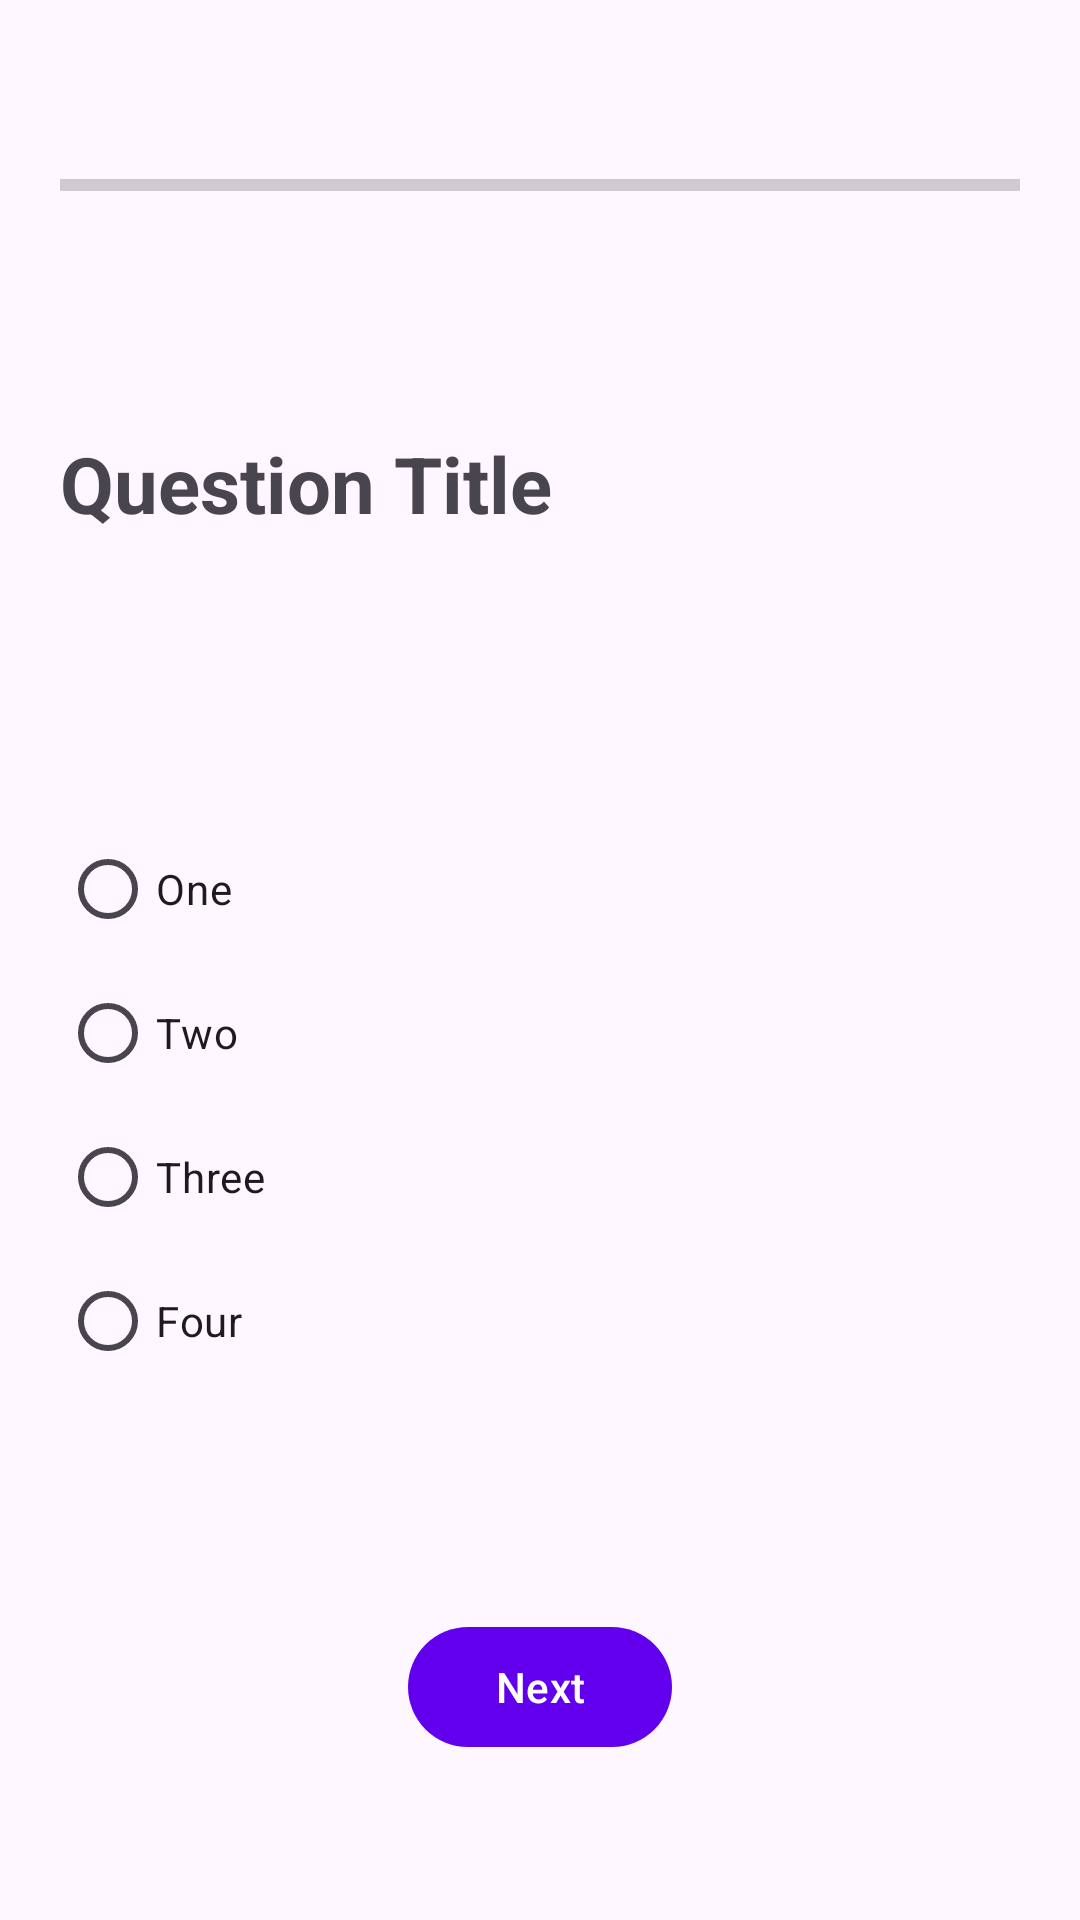

Here is an Android app screen rendered from its layout file. Give the layout XML and the strings, colors and styles it references.
<!-- AndroidManifest.xml: application theme Theme.GDSCQuizApp -->
<!-- res/layout/fragment_quiz.xml -->
<?xml version="1.0" encoding="utf-8"?>
<androidx.constraintlayout.widget.ConstraintLayout xmlns:android="http://schemas.android.com/apk/res/android"
    xmlns:app="http://schemas.android.com/apk/res-auto"
    xmlns:tools="http://schemas.android.com/tools"
    android:layout_width="match_parent"
    android:layout_height="match_parent"
    tools:context=".fragments.QuizFragment">

    <ProgressBar
        android:layout_width="match_parent"
        android:layout_height="wrap_content"
        android:layout_marginStart="20dp"
        android:layout_marginEnd="20dp"
        android:progress="0"
        style="@style/Widget.AppCompat.ProgressBar.Horizontal"
        app:layout_constraintStart_toStartOf="parent"
        app:layout_constraintEnd_toEndOf="parent"
        app:layout_constraintBottom_toTopOf="@id/question_textview"
        app:layout_constraintTop_toTopOf="parent"
        android:id="@+id/progress_bar"/>

    <TextView
        android:id="@+id/question_textview"
        android:layout_width="match_parent"
        android:layout_height="wrap_content"
        android:layout_margin="20dp"
        android:text="Question Title"
        android:textSize="26sp"
        android:textStyle="bold"
        app:layout_constraintBottom_toTopOf="@id/radio_group"
        app:layout_constraintEnd_toEndOf="parent"
        app:layout_constraintStart_toStartOf="parent"
        app:layout_constraintTop_toBottomOf="@id/progress_bar" />

    <RadioGroup
        android:id="@+id/radio_group"
        android:layout_width="match_parent"
        android:layout_height="wrap_content"
        android:layout_margin="20dp"
        app:layout_constraintBottom_toTopOf="@id/next_question"
        app:layout_constraintEnd_toEndOf="parent"
        app:layout_constraintStart_toStartOf="parent"
        app:layout_constraintTop_toBottomOf="@id/question_textview">

        <com.google.android.material.radiobutton.MaterialRadioButton
            android:id="@+id/first_answer"
            android:layout_width="wrap_content"
            android:layout_height="wrap_content"
            android:text="One" />

        <com.google.android.material.radiobutton.MaterialRadioButton
            android:id="@+id/second_answer"
            android:layout_width="wrap_content"
            android:layout_height="wrap_content"
            android:text="Two" />

        <com.google.android.material.radiobutton.MaterialRadioButton
            android:id="@+id/third_answer"
            android:layout_width="wrap_content"
            android:layout_height="wrap_content"
            android:text="Three" />

        <com.google.android.material.radiobutton.MaterialRadioButton
            android:id="@+id/fourth_answer"
            android:layout_width="wrap_content"
            android:layout_height="wrap_content"
            android:text="Four" />

    </RadioGroup>

    <com.google.android.material.button.MaterialButton
        android:id="@+id/next_question"
        android:layout_width="wrap_content"
        android:layout_height="wrap_content"
        android:text="Next"
        app:layout_constraintBottom_toBottomOf="parent"
        app:layout_constraintEnd_toEndOf="parent"
        app:layout_constraintStart_toStartOf="parent"
        app:layout_constraintTop_toBottomOf="@id/radio_group" />

</androidx.constraintlayout.widget.ConstraintLayout>
<!-- resources referenced by this layout -->
<resources>
  <style name="Theme.GDSCQuizApp" parent="Theme.Material3.DayNight">
          
          <item name="colorPrimary">@color/purple_500</item>
          <item name="colorPrimaryVariant">@color/purple_700</item>
          <item name="colorOnPrimary">@color/white</item>
          
          <item name="colorSecondary">@color/teal_200</item>
          <item name="colorSecondaryVariant">@color/teal_700</item>
          <item name="colorOnSecondary">@color/black</item>
          
          <item name="android:statusBarColor" tools:targetApi="l">@color/main_color</item>
          <item name="android:windowLightStatusBar" tools:ignore="NewApi">true</item>
          
          <item name="toolbarStyle">@style/Widget.Material3.Toolbar.Surface</item>
  
          <item name="colorSurface">@color/main_color</item>
      </style>
  <color name="purple_500">#FF6200EE</color>
  <color name="purple_700">#FF3700B3</color>
  <color name="white">#FFFFFFFF</color>
  <color name="teal_200">#FF03DAC5</color>
  <color name="teal_700">#FF018786</color>
  <color name="black">#FF000000</color>
  <color name="main_color">#7C9FDD</color>
</resources>
